Run: headless pygame with SDL's dummy video driver; simulated clock (each Clock.tick advances the game by its frame time, no real sleeping); random seed 0; keys injected as events and as key.get_pressed() state; no mouse input.
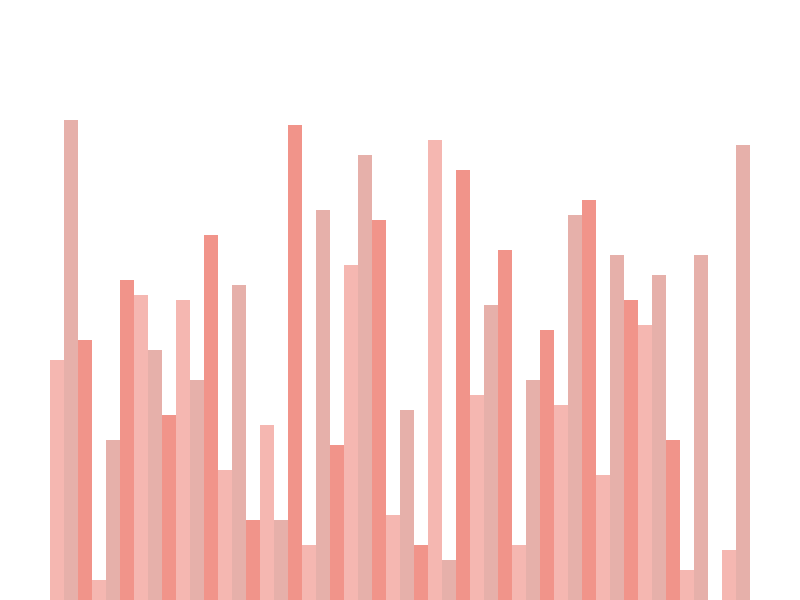
Frame 1 of 4 · flips 1–60 · no input
Frame 2 of 4 · flips 61–180 · tapped SPACE, RETURN · held RIGHT (→), D · screen unchanged from frame 1, image omitted
Frame 3 of 4 · flips 181–300 · held DOWN (↓), S · screen unchanged from frame 2, image omitted
Frame 4 of 4 · flips 301–420 · held LEFT (←), A, UP (↑), W · screen unchanged from frame 3, image omitted

The pygame program that drew these frames:

import pygame
import random
pygame.init()

class DrawInformation:
    BLACK = (0, 0, 0)
    WHITE = (255, 255, 255)
    RED = (255, 0, 0)
    GREEN = (0, 255, 0)
    GREY = (128, 128, 128)
    BACKGROUND_COLOR = WHITE
    SIDE_PADDING = 50
    TOP_PADDING = 150
    BAR_GRADIENTS = [
        (245, 183, 177),
        (230, 176, 170),
        (241, 148, 138)
    ]

    def __init__(self, width, height, lst):
        self.width = width
        self.height = height
       
        self.window = pygame.display.set_mode((self.width, self.height))
        pygame.display.set_caption("Sorting Algorithm Visualizer")
        self.set_lst(lst)

    def set_lst(self, lst):
        self.lst = lst
        self.max_val = max(self.lst)
        self.min_val = min(self.lst)
        self.bar_width = round((self.width - 2 * self.SIDE_PADDING) / len(self.lst))
        # height of 1 unit of value
        self.bar_height = round((self.height -  self.TOP_PADDING) / (self.max_val - self.min_val))
        self.start_x = self.SIDE_PADDING

def generate_list(n, min_val, max_val):
    return [random.randint(min_val, max_val) for _ in range(n)]


def draw(draw_info):
    draw_info.window.fill(draw_info.BACKGROUND_COLOR)
    draw_bars(draw_info)
    pygame.display.update()


def draw_bars(draw_info):

    for i, val in enumerate(draw_info.lst):
        x = draw_info.start_x + i * draw_info.bar_width
        y = draw_info.height - (val - draw_info.min_val) * draw_info.bar_height
        color = draw_info.BAR_GRADIENTS[i % 3]
        pygame.draw.rect(draw_info.window, color, (x, y, draw_info.bar_width, draw_info.height))

    


def main():
    run = True
    clock = pygame.time.Clock()

    n = 50
    min_val = 1
    max_val = 100
    lst = generate_list(n, min_val, max_val)
    draw_info = DrawInformation(800, 600, lst)

    while run:
        clock.tick(60)
        draw(draw_info)

        pygame.display.update()
        for event in pygame.event.get():
            if event.type == pygame.QUIT:
                run = False

            if event.type != pygame.KEYDOWN:
                continue

            if event.key == pygame.K_r:
                lst = generate_list(n, min_val, max_val)
                draw_info.set_lst(lst)

    pygame.quit()

if __name__ == "__main__":
    main() 
